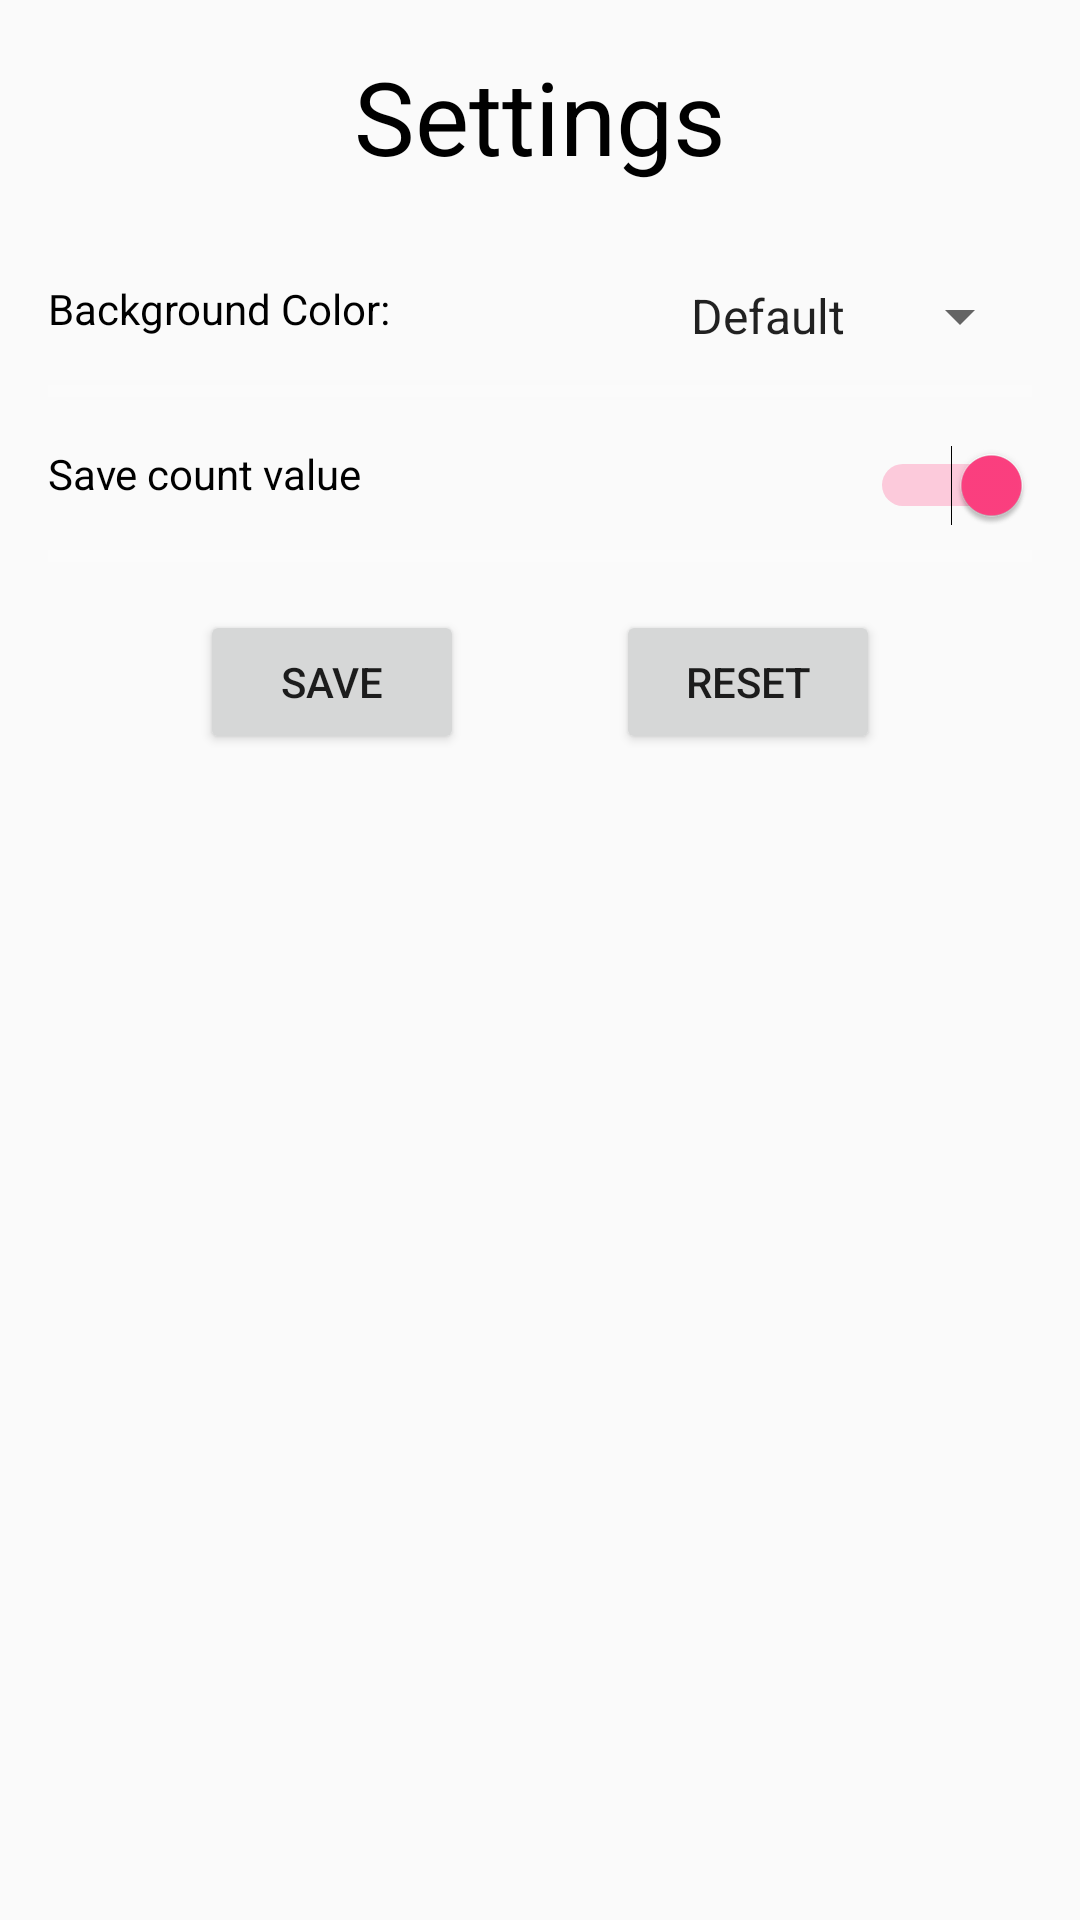

Android layout source for this screen:
<!-- AndroidManifest.xml: application theme AppTheme -->
<!-- res/layout/activity_settings.xml -->
<?xml version="1.0" encoding="utf-8"?>

<androidx.constraintlayout.widget.ConstraintLayout xmlns:android="http://schemas.android.com/apk/res/android"
    xmlns:app="http://schemas.android.com/apk/res-auto"
    xmlns:tools="http://schemas.android.com/tools"
    android:layout_width="match_parent"
    android:layout_height="match_parent"
    android:padding="8dp"
    tools:context=".SettingsActivity">

    <TextView
        android:id="@+id/textView"
        android:layout_width="wrap_content"
        android:layout_height="wrap_content"
        android:layout_marginStart="8dp"
        android:layout_marginTop="8dp"
        android:layout_marginEnd="8dp"
        android:text="@string/settings"
        android:textAppearance="@style/TextAppearance.AppCompat.Display1"
        android:textColor="@color/black"
        app:layout_constraintEnd_toEndOf="parent"
        app:layout_constraintStart_toStartOf="parent"
        app:layout_constraintTop_toTopOf="parent" />

    <androidx.constraintlayout.widget.Guideline
        android:id="@+id/guideline3"
        android:layout_width="wrap_content"
        android:layout_height="wrap_content"
        android:orientation="vertical"
        app:layout_constraintGuide_percent="0.6" />

    <TextView
        android:id="@+id/textView3"
        android:layout_width="wrap_content"
        android:layout_height="wrap_content"
        android:layout_marginStart="8dp"
        android:layout_marginTop="32dp"
        android:text="@string/background_color"
        android:textColor="@color/black"
        app:layout_constraintStart_toStartOf="parent"
        app:layout_constraintTop_toBottomOf="@+id/textView" />

    <Spinner
        android:id="@+id/backgroundSpinner"
        android:layout_width="0dp"
        android:layout_height="wrap_content"
        android:layout_marginStart="8dp"
        android:layout_marginTop="32dp"
        android:layout_marginEnd="8dp"
        android:entries="@array/color_array"
        app:layout_constraintEnd_toEndOf="parent"
        app:layout_constraintHorizontal_bias="0.5"
        app:layout_constraintStart_toEndOf="@+id/textView3"
        app:layout_constraintStart_toStartOf="@+id/guideline3"
        app:layout_constraintTop_toBottomOf="@+id/textView" />

    <View
        android:id="@+id/space"
        android:layout_width="0dp"
        android:layout_height="4dp"
        android:layout_marginStart="8dp"
        android:layout_marginTop="16dp"
        android:layout_marginEnd="8dp"
        android:background="@color/grey"
        android:foregroundGravity="fill_vertical"
        app:layout_constraintEnd_toEndOf="parent"
        app:layout_constraintStart_toStartOf="parent"
        app:layout_constraintTop_toBottomOf="@+id/textView3" />

    <TextView
        android:id="@+id/textView4"
        android:layout_width="wrap_content"
        android:layout_height="wrap_content"
        android:layout_marginStart="8dp"
        android:layout_marginTop="16dp"
        android:text="@string/save_count_value"
        android:textColor="@color/black"
        app:layout_constraintStart_toStartOf="parent"
        app:layout_constraintTop_toBottomOf="@+id/space" />

    <Switch
        android:id="@+id/saveCountSwitch"
        android:layout_width="0dp"
        android:layout_height="wrap_content"
        android:layout_marginStart="8dp"
        android:layout_marginTop="16dp"
        android:layout_marginEnd="8dp"
        android:backgroundTint="@color/black"
        android:buttonTint="@color/black"
        android:checked="true"
        app:layout_constraintEnd_toEndOf="parent"
        app:layout_constraintStart_toStartOf="@+id/guideline3"
        app:layout_constraintTop_toBottomOf="@+id/space" />

    <View
        android:id="@+id/space2"
        android:layout_width="match_parent"
        android:layout_height="4dp"
        android:layout_marginStart="8dp"
        android:layout_marginTop="16dp"
        android:layout_marginEnd="8dp"
        android:background="@color/grey"
        android:foregroundGravity="fill_vertical"
        app:layout_constraintEnd_toEndOf="parent"
        app:layout_constraintStart_toStartOf="parent"
        app:layout_constraintTop_toBottomOf="@+id/textView4" />

    <Button
        android:id="@+id/button"
        android:layout_width="wrap_content"
        android:layout_height="wrap_content"
        android:layout_marginStart="8dp"
        android:layout_marginTop="16dp"
        android:text="@string/save"
        android:onClick="saveSettings"
        app:layout_constraintEnd_toStartOf="@+id/button2"
        app:layout_constraintHorizontal_bias="0.5"
        app:layout_constraintStart_toStartOf="parent"
        app:layout_constraintTop_toBottomOf="@+id/space2" />

    <Button
        android:id="@+id/button2"
        android:layout_width="wrap_content"
        android:layout_height="wrap_content"
        android:layout_marginTop="16dp"
        android:layout_marginEnd="8dp"
        android:text="@string/reset"
        android:onClick="resetSettings"
        app:layout_constraintEnd_toEndOf="parent"
        app:layout_constraintHorizontal_bias="0.5"
        app:layout_constraintStart_toEndOf="@+id/button"
        app:layout_constraintTop_toBottomOf="@+id/space2" />


</androidx.constraintlayout.widget.ConstraintLayout>
<!-- resources referenced by this layout -->
<resources>
  <string-array name="color_array">
          <item>Default</item>
          <item>Black</item>
          <item>Red</item>
          <item>Blue</item>
          <item>Green</item>
      </string-array>
  <color name="black">#000000</color>
  <color name="grey">#1FFFFFFF</color>
  <string name="background_color">Background Color:</string>
  <string name="reset">Reset</string>
  <string name="save">Save</string>
  <string name="save_count_value">Save count value</string>
  <string name="settings">Settings</string>
  <style name="AppTheme" parent="Theme.AppCompat.Light.DarkActionBar">
          
          <item name="colorPrimary">@color/colorPrimary</item>
          <item name="colorPrimaryDark">@color/colorPrimaryDark</item>
          <item name="colorAccent">@color/colorAccent</item>
      </style>
  <color name="colorPrimary">#3F51B5</color>
  <color name="colorPrimaryDark">#303F9F</color>
  <color name="colorAccent">#FF4081</color>
</resources>
